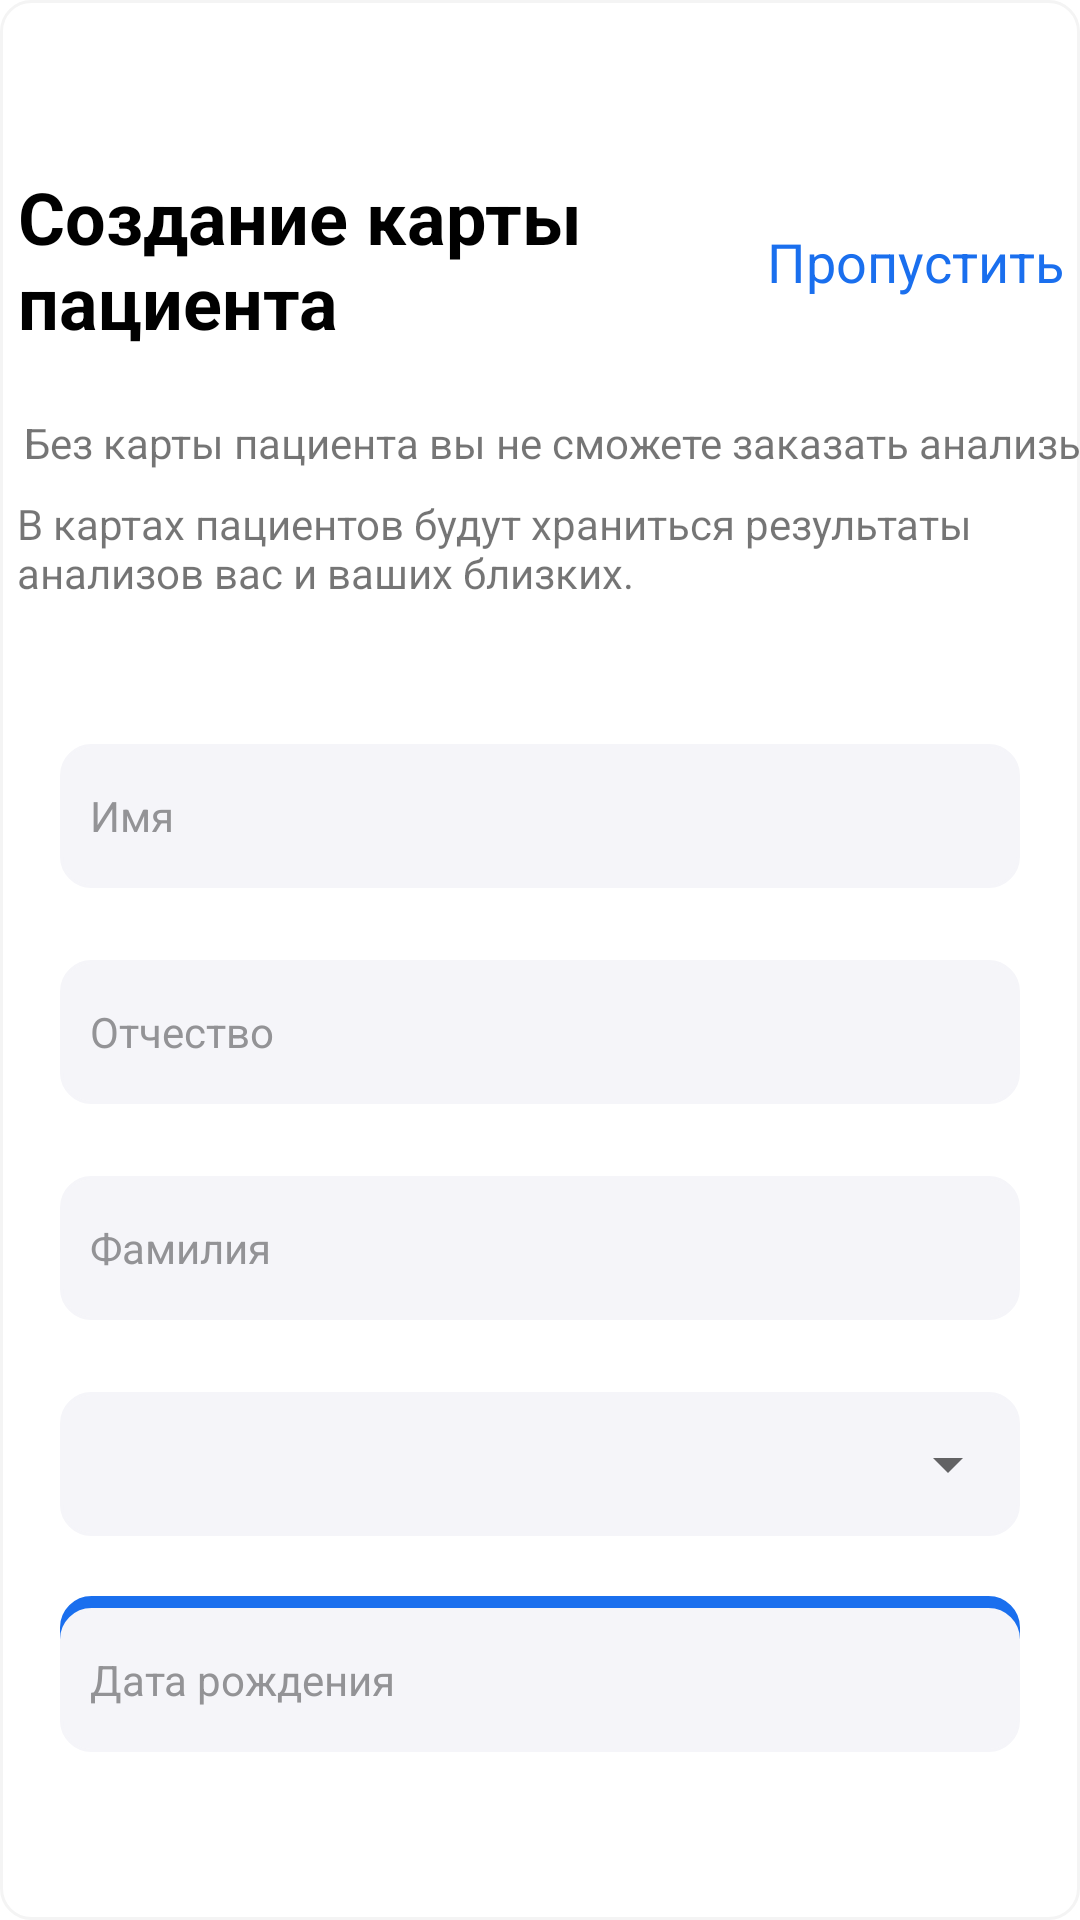

The Android layout XML behind this screen, and the referenced resources:
<!-- AndroidManifest.xml: application theme Theme.Madskills -->
<!-- res/layout/activity_card.xml -->
<?xml version="1.0" encoding="utf-8"?>
<androidx.constraintlayout.widget.ConstraintLayout xmlns:android="http://schemas.android.com/apk/res/android"
    xmlns:app="http://schemas.android.com/apk/res-auto"
    xmlns:tools="http://schemas.android.com/tools"
    android:layout_width="match_parent"
    android:layout_height="match_parent"
    android:background="@drawable/bg"
    tools:context=".CardActivity">

    <TextView
        android:id="@+id/textView"
        android:layout_width="253dp"
        android:layout_height="62dp"
        android:layout_marginStart="20dp"
        android:layout_marginTop="56dp"
        android:layout_marginEnd="115dp"
        android:text="Создание карты пациента"
        android:textColor="#000000"
        android:textSize="24sp"
        android:textStyle="bold"
        app:layout_constraintEnd_toEndOf="parent"
        app:layout_constraintStart_toStartOf="parent"
        app:layout_constraintTop_toTopOf="parent" />

    <TextView
        android:id="@+id/tvCardSkip"
        android:layout_width="wrap_content"
        android:layout_height="wrap_content"
        android:layout_marginStart="250dp"
        android:layout_marginTop="75dp"
        android:text="Пропустить"
        android:textColor="#1A6FEE"
        android:textSize="18sp"
        app:layout_constraintEnd_toEndOf="parent"
        app:layout_constraintStart_toStartOf="parent"
        app:layout_constraintTop_toTopOf="parent" />

    <TextView
        android:id="@+id/textView10"
        android:layout_width="wrap_content"
        android:layout_height="wrap_content"
        android:layout_marginStart="110dp"
        android:layout_marginTop="20dp"
        android:text="Без карты пациента вы не сможете заказать анализы."
        app:layout_constraintEnd_toEndOf="@+id/textView"
        app:layout_constraintStart_toStartOf="@+id/textView"
        app:layout_constraintTop_toBottomOf="@+id/textView" />

    <TextView
        android:id="@+id/textView11"
        android:layout_width="349dp"
        android:layout_height="44dp"
        android:layout_marginTop="8dp"
        android:layout_marginEnd="15dp"
        android:text="В картах пациентов будут храниться результаты анализов вас и ваших близких."
        app:layout_constraintEnd_toEndOf="@+id/textView10"
        app:layout_constraintStart_toStartOf="@+id/textView10"
        app:layout_constraintTop_toBottomOf="@+id/textView10" />

    <EditText
        android:id="@+id/edCardName"
        android:layout_width="0dp"
        android:layout_height="48dp"
        android:layout_marginStart="20dp"
        android:layout_marginTop="248dp"
        android:layout_marginEnd="20dp"
        android:background="@drawable/bg"
        android:backgroundTint="#F5F5F9"
        android:ems="10"
        android:hint="Имя"
        android:inputType="textPersonName"
        android:paddingLeft="10dp"
        android:textColorHint="#939396"
        android:textSize="14sp"
        app:layout_constraintEnd_toEndOf="parent"
        app:layout_constraintStart_toStartOf="parent"
        app:layout_constraintTop_toTopOf="parent" />

    <EditText
        android:id="@+id/edCardOt"
        android:layout_width="0dp"
        android:layout_height="48dp"
        android:layout_marginTop="24dp"
        android:background="@drawable/bg"
        android:backgroundTint="#F5F5F9"
        android:ems="10"
        android:hint="Отчество"
        android:inputType="textPersonName"
        android:paddingLeft="10dp"
        android:textColorHint="#939396"
        android:textSize="14sp"
        app:layout_constraintEnd_toEndOf="@+id/edCardName"
        app:layout_constraintStart_toStartOf="@+id/edCardName"
        app:layout_constraintTop_toBottomOf="@+id/edCardName" />

    <EditText
        android:id="@+id/edCardFam"
        android:layout_width="0dp"
        android:layout_height="48dp"
        android:layout_marginTop="24dp"
        android:background="@drawable/bg"
        android:backgroundTint="#F5F5F9"
        android:ems="10"
        android:hint="Фамилия"
        android:inputType="textPersonName"
        android:paddingLeft="10dp"
        android:textColorHint="#939396"
        android:textSize="14sp"
        app:layout_constraintEnd_toEndOf="@+id/edCardOt"
        app:layout_constraintStart_toStartOf="@+id/edCardOt"
        app:layout_constraintTop_toBottomOf="@+id/edCardOt" />

    <TextView
        android:id="@+id/tvCardCr"
        android:layout_width="0dp"
        android:layout_height="48dp"
        android:layout_marginStart="20dp"
        android:layout_marginEnd="20dp"
        android:layout_marginBottom="60dp"
        android:background="@drawable/bg"
        android:backgroundTint="#1A6FEE"
        android:gravity="center"
        android:text="Создать"
        android:textColor="#FFFFFF"
        app:layout_constraintBottom_toBottomOf="parent"
        app:layout_constraintEnd_toEndOf="parent"
        app:layout_constraintStart_toStartOf="parent" />

    <TextView
        android:id="@+id/tvCardGender"
        android:layout_width="0dp"
        android:layout_height="48dp"
        android:layout_marginTop="24dp"
        android:background="@drawable/bg"
        android:backgroundTint="#F5F5F9"
        android:elevation="0dp"
        android:ems="10"
        android:gravity="center_vertical"
        android:paddingLeft="10dp"
        android:textColorHint="#939396"
        android:textSize="14sp"
        app:layout_constraintEnd_toEndOf="@+id/edCardOt"
        app:layout_constraintStart_toStartOf="@+id/edCardOt"
        app:layout_constraintTop_toBottomOf="@+id/edCardFam" />

    <Spinner
        android:id="@+id/spinner"
        android:layout_width="0dp"
        android:layout_height="48dp"
        android:layout_alignBottom="@id/tvCardGender"
        android:layout_marginTop="24dp"
        android:autofillHints="Пол"
        android:contextClickable="false"
        app:layout_constraintEnd_toEndOf="@+id/edCardFam"
        app:layout_constraintStart_toStartOf="@+id/edCardFam"
        app:layout_constraintTop_toBottomOf="@+id/edCardFam" />

    <EditText
        android:id="@+id/editTextTime"
        android:layout_width="0dp"
        android:layout_height="48dp"
        android:layout_marginTop="24dp"
        android:background="@drawable/bg"
        android:backgroundTint="#F5F5F9"
        android:elevation="0dp"
        android:ems="10"
        android:gravity="center_vertical"
        android:hint="Дата рождения"
        android:inputType="time"
        android:paddingLeft="10dp"
        android:textColorHint="#939396"
        android:textSize="14sp"
        app:layout_constraintEnd_toEndOf="@+id/tvCardGender"
        app:layout_constraintStart_toStartOf="@+id/tvCardGender"
        app:layout_constraintTop_toBottomOf="@+id/tvCardGender" />


</androidx.constraintlayout.widget.ConstraintLayout>
<!-- resources referenced by this layout -->
<resources>
  <!-- drawable bg (drawable) -->
  <?xml version="1.0" encoding="utf-8"?>
  <selector xmlns:android="http://schemas.android.com/apk/res/android">
      <item>
      <shape>
          <corners android:radius="10dp"/>
          <stroke android:color="@color/bgclr" android:width="1dp"/>
      </shape>
      </item>
  </selector>
  <style name="Theme.Madskills" parent="Theme.MaterialComponents.DayNight.NoActionBar">
          
          <item name="colorPrimary">@color/purple_500</item>
          <item name="colorPrimaryVariant">@color/purple_700</item>
          <item name="colorOnPrimary">@color/white</item>
          
          <item name="colorSecondary">@color/teal_200</item>
          <item name="colorSecondaryVariant">@color/teal_700</item>
          <item name="colorOnSecondary">@color/black</item>
          
          <item name="android:statusBarColor">?attr/colorPrimaryVariant</item>
          
      </style>
  <color name="bgclr">#F4F4F4</color>
  <color name="purple_500">#FF6200EE</color>
  <color name="purple_700">#FF3700B3</color>
  <color name="white">#FFFFFFFF</color>
  <color name="teal_200">#FF03DAC5</color>
  <color name="teal_700">#FF018786</color>
  <color name="black">#FF000000</color>
</resources>
